20-way image classification set "split_data" from GitHub (sepehrtaji-dev/Laliga_teams_logo_CNN); label vocabulary: Athletic Bilbao, Atletico Madrid, Barcelona, Celta Vigo, Deportivo Alaves, Espanyol, Getafe, Girona, Las Palmas, Leganes, Mallorca, Osasuna, Rayo Vallecano, Real Betis, Real Madrid, Real Sociedad, Real Valladolid, Sevilla, Valencia, Villarreal.

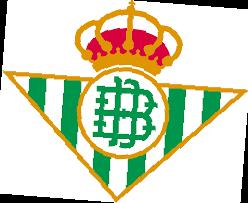
Label: Real Betis

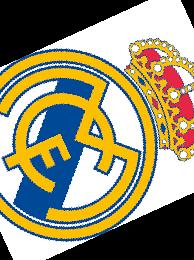
Label: Real Madrid

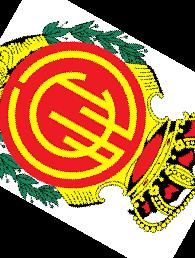
Label: Mallorca

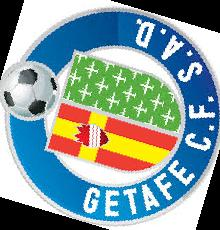
Label: Getafe

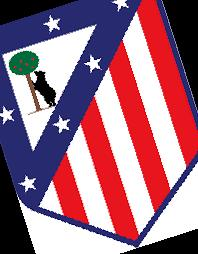
Label: Atletico Madrid

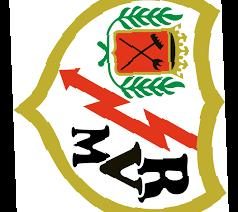
Label: Rayo Vallecano
